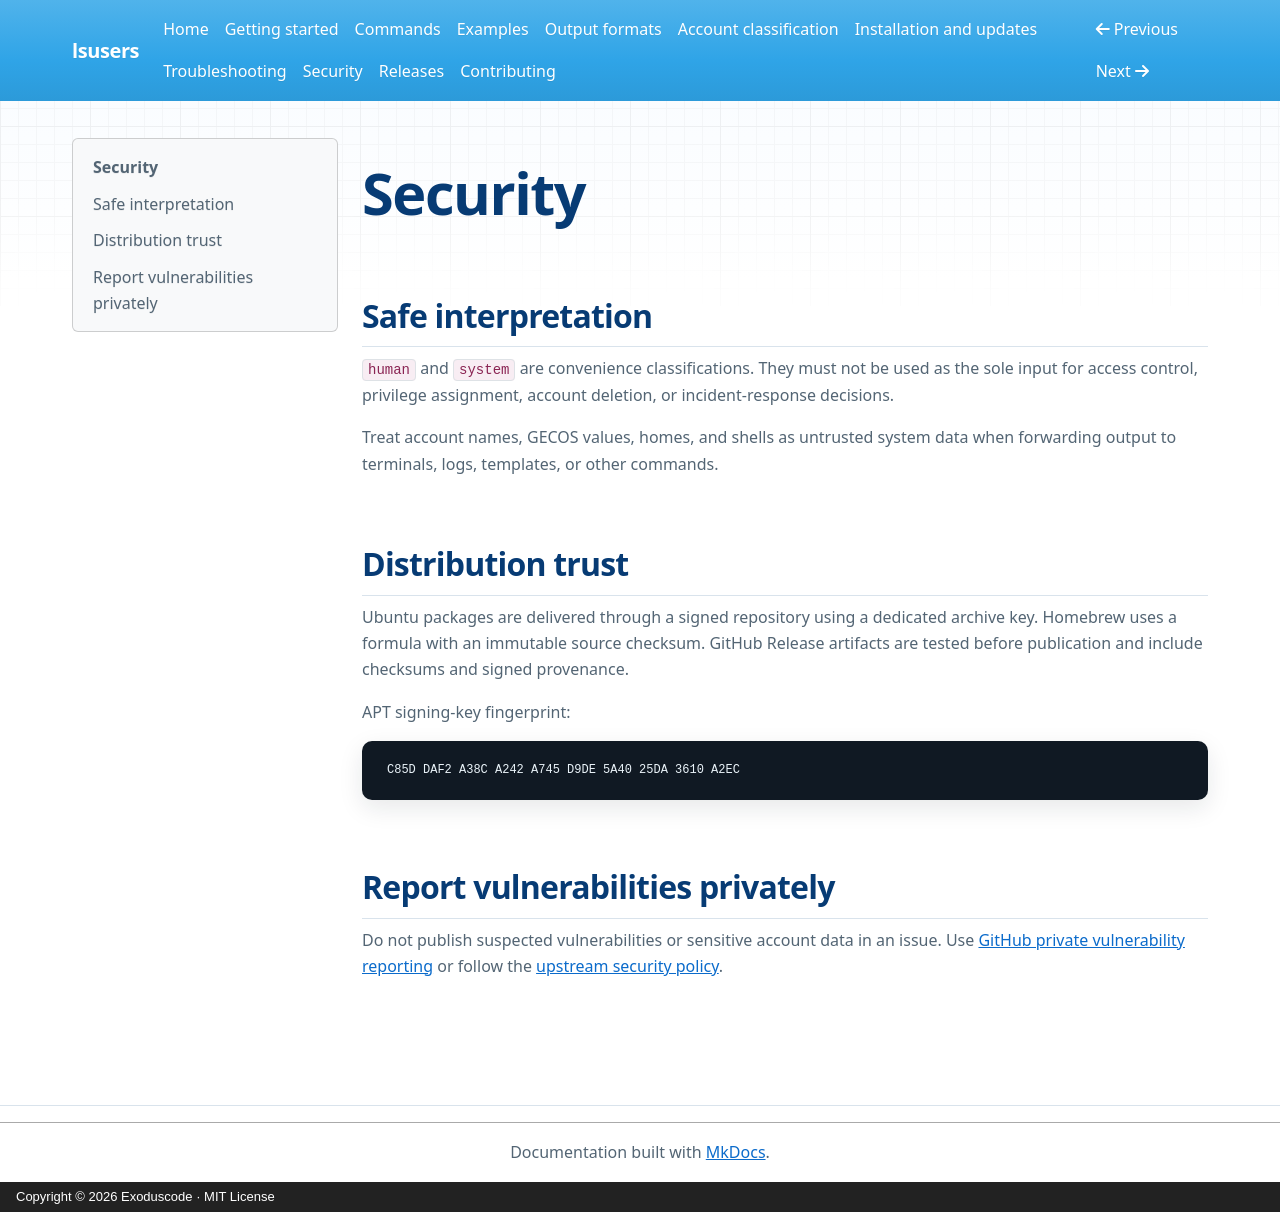

repository: exoduscode/lsusers-docs · page: security/index.html · generator: mkdocs · copyright: Copyright © 2026 Exoduscode · MIT License

# Security

## Safe interpretation

`human` and `system` are convenience classifications. They must not be used as
the sole input for access control, privilege assignment, account deletion, or
incident-response decisions.

Treat account names, GECOS values, homes, and shells as untrusted system data
when forwarding output to terminals, logs, templates, or other commands.

## Distribution trust

Ubuntu packages are delivered through a signed repository using a dedicated
archive key. Homebrew uses a formula with an immutable source checksum.
GitHub Release artifacts are tested before publication and include checksums
and signed provenance.

APT signing-key fingerprint:

```text
C85D DAF2 A38C A242 A745 D9DE 5A40 25DA 3610 A2EC
```

## Report vulnerabilities privately

Do not publish suspected vulnerabilities or sensitive account data in an
issue. Use
[GitHub private vulnerability reporting](https://github.com/exoduscode/lsusers/security/advisories/new)
or follow the
[upstream security policy](https://github.com/exoduscode/lsusers/security/policy).
